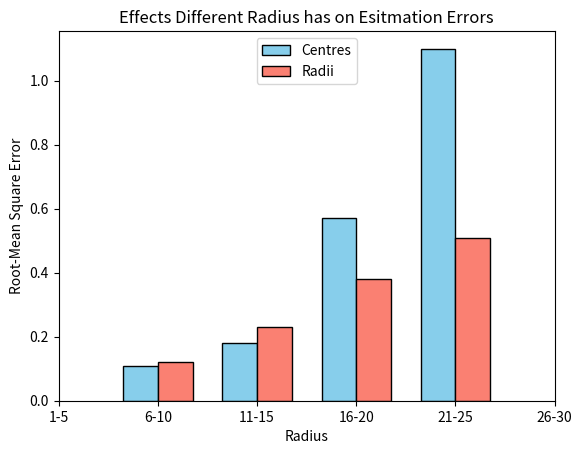
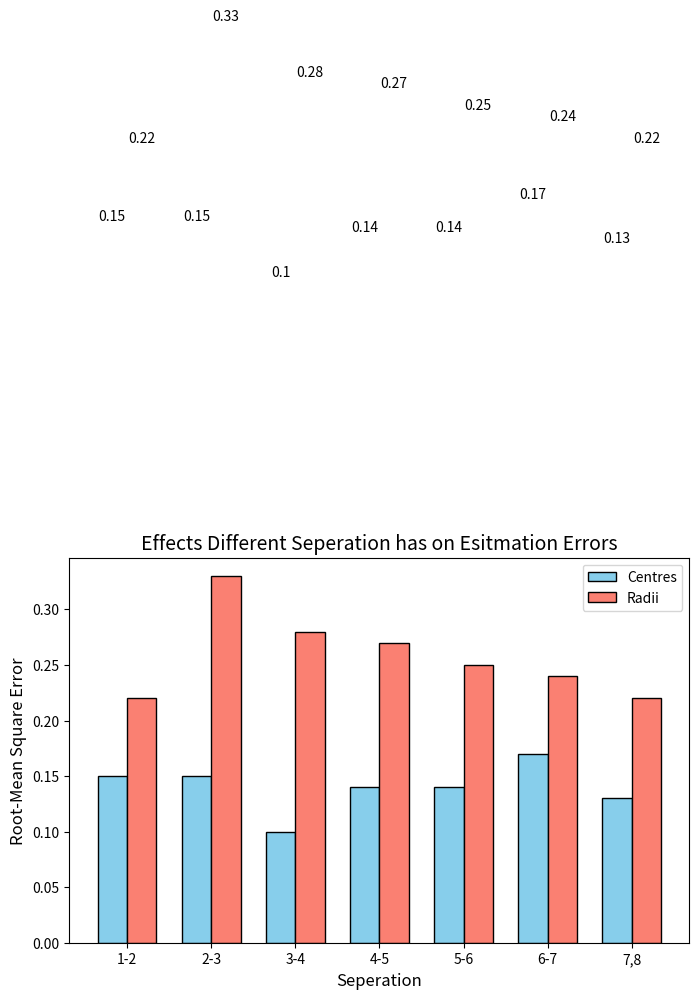

The script that saved these images, in order:
import matplotlib.pyplot as plt
import numpy as np

# Data for the bar graph
categories = ['1-5', '6-10', '11-15', '16-20', '21-25', '26-30']
values1 = [np.nan, 0.11, 0.18, 0.57, 1.1, np.nan] #centres error
values2 = [np.nan, 0.12, 0.23, 0.38, 0.51,  np.nan]  #raddi error

x = np.arange(len(categories))  # the label locations
width = 0.35  # the width of the bars

fig, ax = plt.subplots()
bar1 = ax.bar(x - width/2, values1, width, label='Centres', color='skyblue', edgecolor='black')
bar2 = ax.bar(x + width/2, values2, width, label='Radii', color='salmon', edgecolor='black')



# Add some labels and title
ax.set_xlabel('Radius')
ax.set_ylabel('Root-Mean Square Error')
ax.set_title('Effects Different Radius has on Esitmation Errors')
ax.set_xticks(x)
ax.set_xticklabels(categories)
ax.legend()

# Display the graph
plt.show()























categories = ['1-2', '2-3', '3-4', '4-5', '5-6', '6-7', '7,8']
values1 = [0.15, 0.15, 0.10, 0.14, 0.14, 0.17, 0.13 ] #centres error
values2 = [0.22, 0.33, 0.28, 0.27, 0.25, 0.24, 0.22]  #raddi error


# Parameters for the bars
x = np.arange(len(categories))  # X locations for the groups
bar_width = 0.35  # Width of each bar

# Creating the grouped bar chart
plt.figure(figsize=(8, 5))
plt.bar(x - bar_width/2, values1, bar_width, label='Centres', color='skyblue', edgecolor='black')
plt.bar(x + bar_width/2, values2, bar_width, label='Radii', color='salmon', edgecolor='black')

# Adding labels and title
plt.xlabel('Seperation', fontsize=12)
plt.ylabel('Root-Mean Square Error', fontsize=12)
plt.title('Effects Different Seperation has on Esitmation Errors', fontsize=14)
plt.xticks(x, categories)  # Set category names at the x positions
plt.legend()  # Add a legend to differentiate the bars

# Displaying the values above the bars
for i, (v1, v2) in enumerate(zip(values1, values2)):
    plt.text(i - bar_width/2, v1 + 0.5, str(v1), ha='center', fontsize=10)
    plt.text(i + bar_width/2, v2 + 0.5, str(v2), ha='center', fontsize=10)

# Show the plot
plt.tight_layout()
plt.show()
